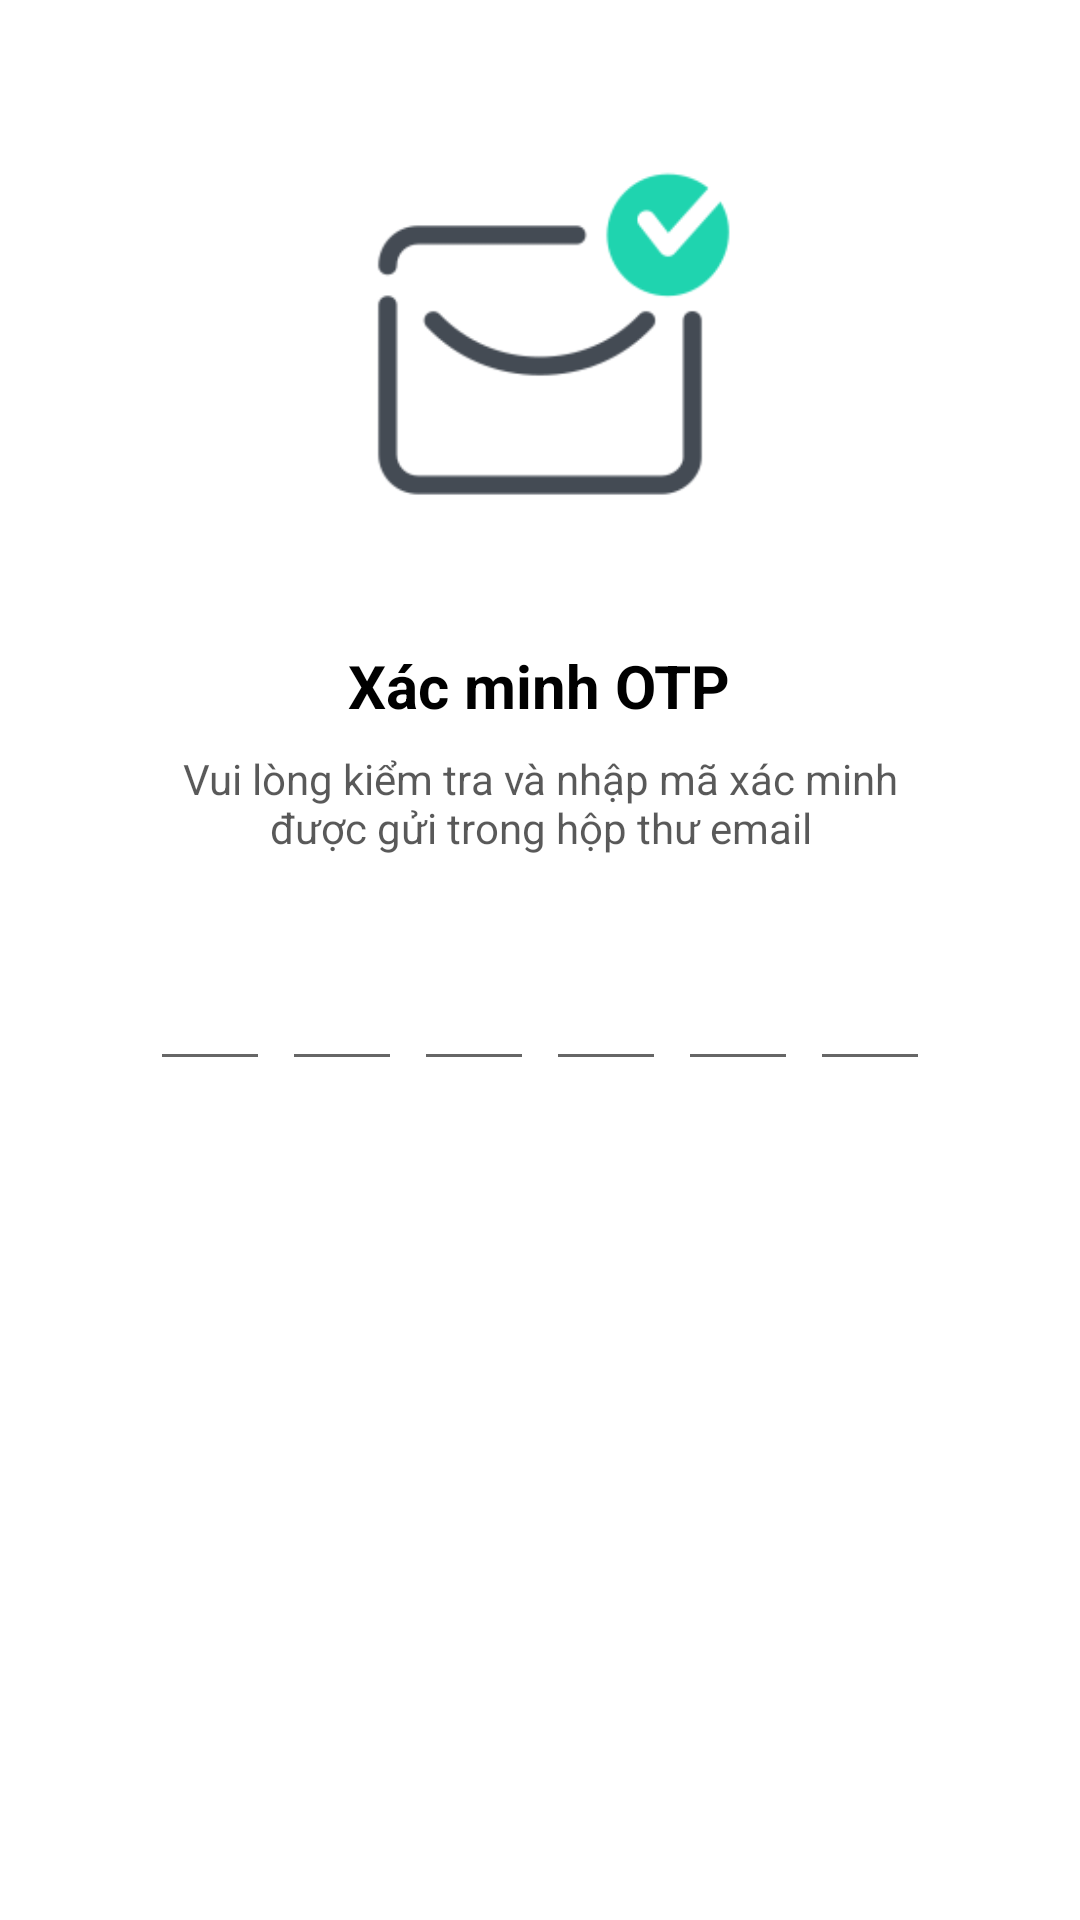

Layout XML and referenced resources for this Android screen:
<!-- AndroidManifest.xml: application theme Theme.ProjectSemIV -->
<!-- res/layout/activity_otp_verification.xml -->
<?xml version="1.0" encoding="utf-8"?>
<ScrollView xmlns:android="http://schemas.android.com/apk/res/android"
    xmlns:app="http://schemas.android.com/apk/res-auto"
    xmlns:tools="http://schemas.android.com/tools"
    android:layout_width="match_parent"
    android:layout_height="match_parent"
    android:overScrollMode="never"
    android:padding="25dp"
    android:scrollbars="none"
    tools:context=".activity.OtpVerificationActivity">

    <LinearLayout
        android:layout_width="match_parent"
        android:layout_height="wrap_content"
        android:gravity="center_horizontal"
        android:orientation="vertical">

        <ImageView
            android:layout_width="130dp"
            android:layout_height="130dp"
            android:layout_marginTop="30dp"
            android:src="@drawable/icons8_received_64" />

        <TextView
            android:layout_width="wrap_content"
            android:layout_height="wrap_content"
            android:layout_marginTop="30dp"
            android:text="@string/otp_verification"
            android:textColor="@color/black"
            android:textSize="20sp"
            android:textStyle="bold"></TextView>

        <TextView
            android:layout_width="match_parent"
            android:layout_height="wrap_content"
            android:layout_marginStart="30dp"
            android:layout_marginTop="8dp"
            android:layout_marginEnd="30dp"
            android:gravity="center"
            android:text="@string/otp_check"
            android:textColor="#A6000000"
            android:textSize="14sp" />

        <LinearLayout
            android:layout_width="match_parent"
            android:layout_height="wrap_content"
            android:layout_marginTop="30dp"
            android:gravity="center"
            android:orientation="horizontal">

            <EditText
                android:id="@+id/inputCode1"
                android:layout_width="40dp"
                android:layout_height="45dp"
                android:gravity="center"
                android:imeOptions="actionNext"
                android:importantForAutofill="no"
                android:inputType="number"
                android:maxLength="1"
                android:textSize="24sp"
                android:textStyle="bold"
                tools:ignore="LabelFor" />

            <EditText
                android:id="@+id/inputCode2"
                android:layout_width="40dp"
                android:layout_height="45dp"
                android:layout_marginStart="4dp"
                android:gravity="center"
                android:imeOptions="actionNext"
                android:importantForAutofill="no"
                android:inputType="number"
                android:maxLength="1"
                android:textSize="24sp"
                android:textStyle="bold"
                tools:ignore="LabelFor" />

            <EditText
                android:id="@+id/inputCode3"
                android:layout_width="40dp"
                android:layout_height="45dp"
                android:layout_marginStart="4dp"
                android:gravity="center"
                android:imeOptions="actionNext"
                android:importantForAutofill="no"
                android:inputType="number"
                android:maxLength="1"
                android:textSize="24sp"
                android:textStyle="bold"
                tools:ignore="LabelFor" />

            <EditText
                android:id="@+id/inputCode4"
                android:layout_width="40dp"
                android:layout_height="45dp"
                android:layout_marginStart="4dp"
                android:gravity="center"
                android:imeOptions="actionNext"
                android:importantForAutofill="no"
                android:inputType="number"
                android:maxLength="1"
                android:textSize="24sp"
                android:textStyle="bold"
                tools:ignore="LabelFor" />

            <EditText
                android:id="@+id/inputCode5"
                android:layout_width="40dp"
                android:layout_height="45dp"
                android:layout_marginStart="4dp"
                android:gravity="center"
                android:imeOptions="actionNext"
                android:importantForAutofill="no"
                android:inputType="number"
                android:maxLength="1"
                android:textSize="24sp"
                android:textStyle="bold"
                tools:ignore="LabelFor" />

            <EditText
                android:id="@+id/inputCode6"
                android:layout_width="40dp"
                android:layout_height="45dp"
                android:layout_marginStart="4dp"
                android:gravity="center"
                android:imeOptions="actionNext"
                android:importantForAutofill="no"
                android:inputType="number"
                android:maxLength="1"
                android:textSize="24sp"
                android:textStyle="bold"
                tools:ignore="LabelFor" />
        </LinearLayout>

        <Button
            android:id="@+id/btnSubmit"
            android:layout_width="match_parent"
            android:layout_height="wrap_content"
            android:layout_marginTop="25dp"
            android:background="@drawable/btn_bg"
            android:text="@string/verification"
            android:visibility="gone" />

    </LinearLayout>
</ScrollView>
<!-- resources referenced by this layout -->
<resources>
  <color name="black">#FF000000</color>
  <!-- drawable btn_bg (drawable) -->
  <?xml version="1.0" encoding="utf-8"?>
  <shape xmlns:android="http://schemas.android.com/apk/res/android">
  
      <solid android:color="@color/purple_500"/>
  
      <corners android:radius="70dp"/>
  </shape>
  <!-- drawable icons8_received_64: png bitmap (drawable, 6632 bytes) -->
  <string name="otp_check">Vui lòng kiểm tra và nhập mã xác minh được gửi trong hộp thư email</string>
  <string name="otp_verification">Xác minh OTP</string>
  <string name="verification">Xác minh</string>
  <style name="Theme.ProjectSemIV" parent="Theme.MaterialComponents.DayNight.DarkActionBar">
          
          <item name="colorPrimary">@color/purple_500</item>
          <item name="colorPrimaryVariant">@color/purple_700</item>
          <item name="colorOnPrimary">@color/white</item>
          
          <item name="colorSecondary">@color/teal_200</item>
          <item name="colorSecondaryVariant">@color/teal_700</item>
          <item name="colorOnSecondary">@color/black</item>
          
          <item name="android:statusBarColor" tools:targetApi="l">?attr/colorPrimaryVariant</item>
          
      </style>
  <color name="purple_500">#FF6200EE</color>
  <color name="purple_700">#FF3700B3</color>
  <color name="white">#FFFFFFFF</color>
  <color name="teal_200">#FF03DAC5</color>
  <color name="teal_700">#FF018786</color>
</resources>
